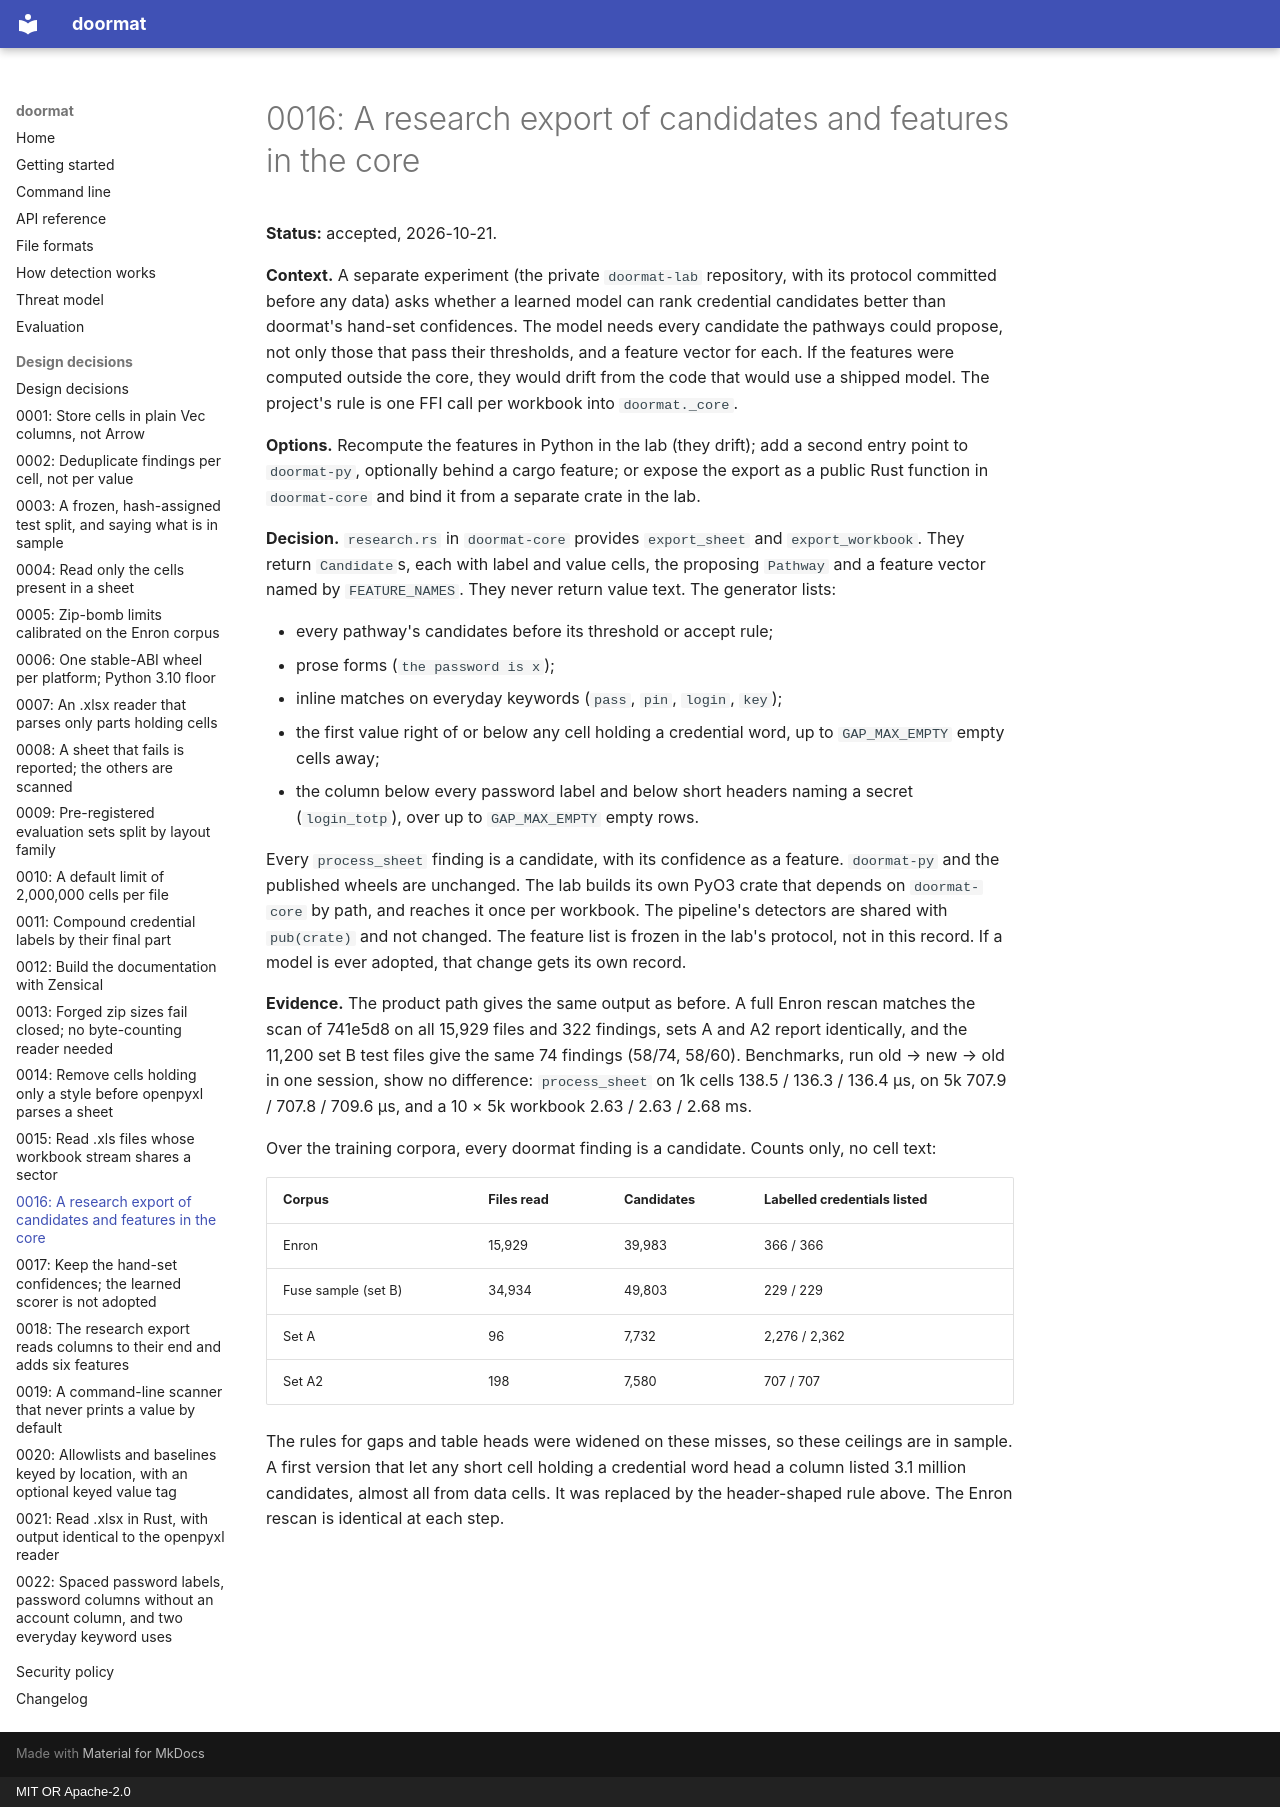

repository: dipan010/doormat · page: decisions/0016-research-candidate-export/index.html · generator: mkdocs · copyright: MIT OR Apache-2.0

# 0016: A research export of candidates and features in the core

**Status:** accepted, 2026-10-21.

**Context.** A separate experiment (the private `doormat-lab` repository,
with its protocol committed before any data) asks whether a learned model
can rank credential candidates better than doormat's hand-set confidences.
The model needs every candidate the pathways could propose, not only those
that pass their thresholds, and a feature vector for each. If the features
were computed outside the core, they would drift from the code that would
use a shipped model. The project's rule is one FFI call per workbook into
`doormat._core`.

**Options.** Recompute the features in Python in the lab (they drift); add a
second entry point to `doormat-py`, optionally behind a cargo feature; or
expose the export as a public Rust function in `doormat-core` and bind it
from a separate crate in the lab.

**Decision.** `research.rs` in `doormat-core` provides `export_sheet` and
`export_workbook`. They return `Candidate`s, each with label and value
cells, the proposing `Pathway` and a feature vector named by
`FEATURE_NAMES`. They never return value text. The generator lists:

- every pathway's candidates before its threshold or accept rule;
- prose forms (`the password is x`);
- inline matches on everyday keywords (`pass`, `pin`, `login`, `key`);
- the first value right of or below any cell holding a credential word, up
  to `GAP_MAX_EMPTY` empty cells away;
- the column below every password label and below short headers naming a
  secret (`login_totp`), over up to `GAP_MAX_EMPTY` empty rows.

Every `process_sheet` finding is a candidate, with its confidence as a
feature. `doormat-py` and the published wheels are unchanged. The lab
builds its own PyO3 crate that depends on `doormat-core` by path, and
reaches it once per workbook. The pipeline's detectors are shared with
`pub(crate)` and not changed. The feature list is frozen in the lab's
protocol, not in this record. If a model is ever adopted, that change gets
its own record.

**Evidence.** The product path gives the same output as before. A full
Enron rescan matches the scan of 741e5d8 on all 15,929 files and 322
findings, sets A and A2 report identically, and the 11,200 set B test files
give the same 74 findings (58/74, 58/60). Benchmarks, run old → new → old
in one session, show no difference: `process_sheet` on 1k cells 138.5 /
136.3 / 136.4 µs, on 5k 707.9 / 707.8 / 709.6 µs, and a 10 × 5k workbook
2.63 / 2.63 / 2.68 ms.

Over the training corpora, every doormat finding is a candidate. Counts
only, no cell text:

| Corpus | Files read | Candidates | Labelled credentials listed |
|---|---|---|---|
| Enron | 15,929 | 39,983 | 366 / 366 |
| Fuse sample (set B) | 34,934 | 49,803 | 229 / 229 |
| Set A | 96 | 7,732 | 2,276 / 2,362 |
| Set A2 | 198 | 7,580 | 707 / 707 |

The rules for gaps and table heads were widened on these misses, so these
ceilings are in sample. A first version that let any short cell holding a
credential word head a column listed 3.1 million candidates, almost all
from data cells. It was replaced by the header-shaped rule above. The Enron
rescan is identical at each step.
